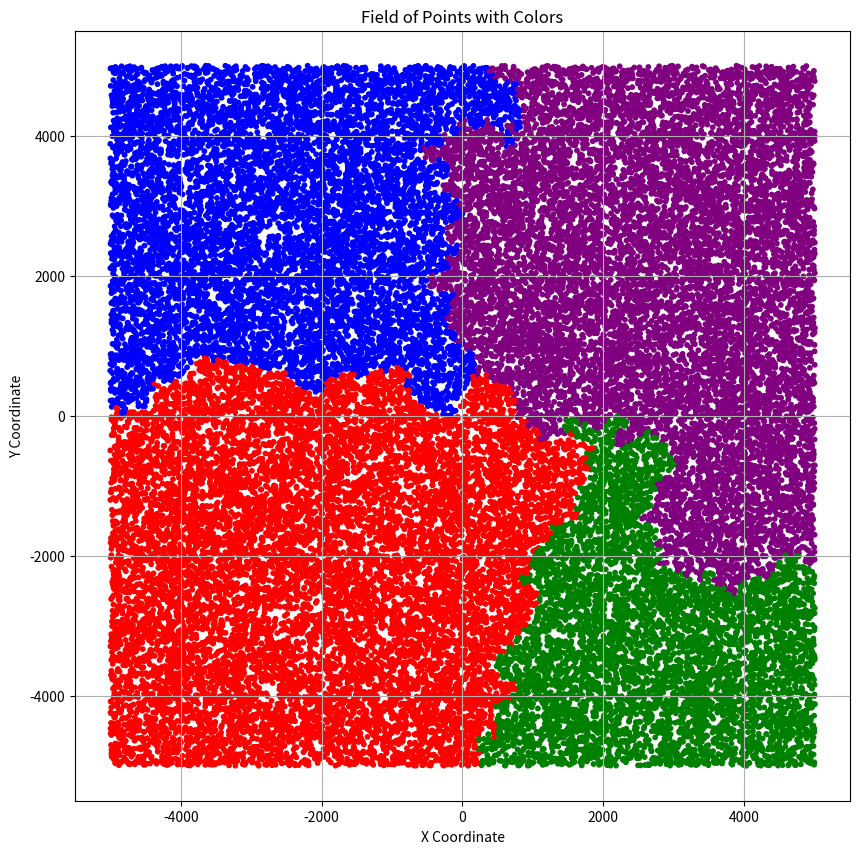
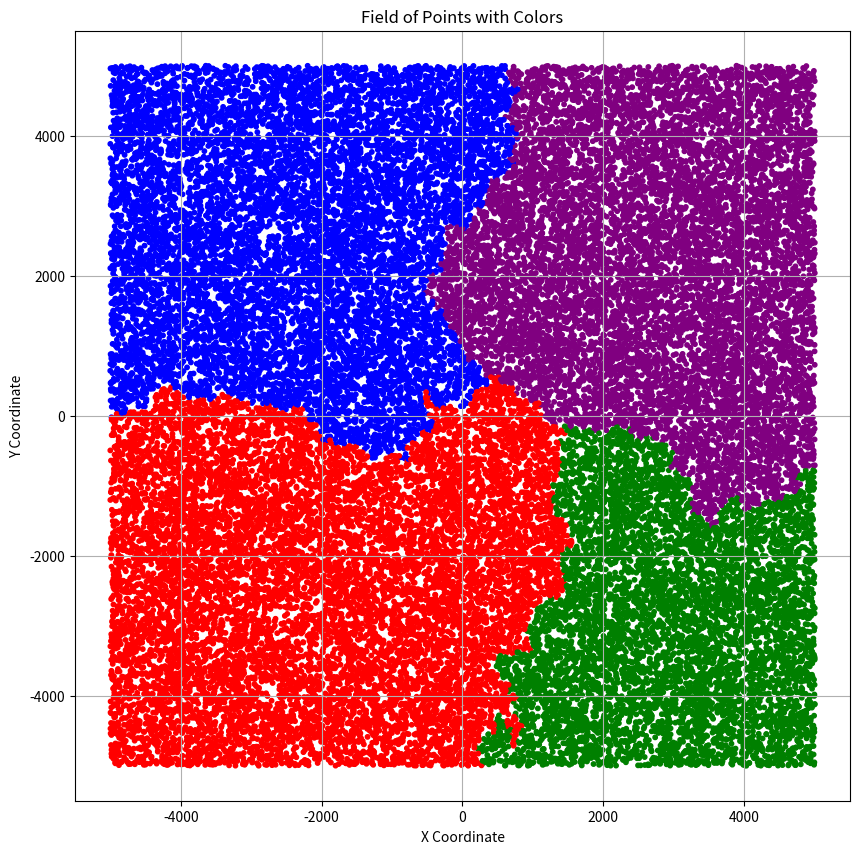
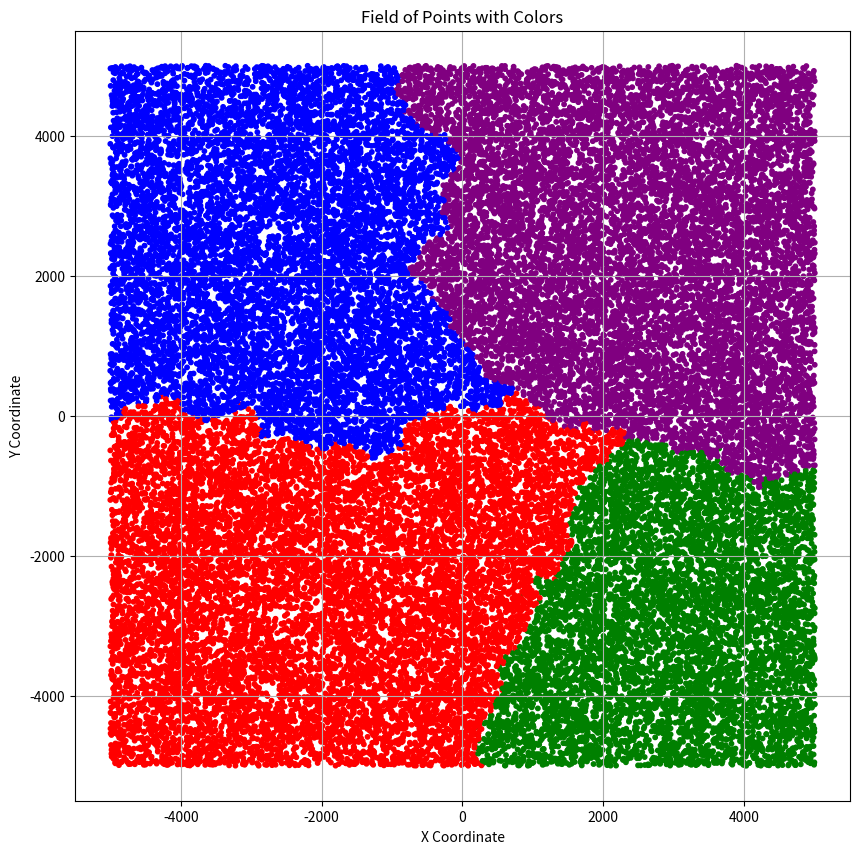
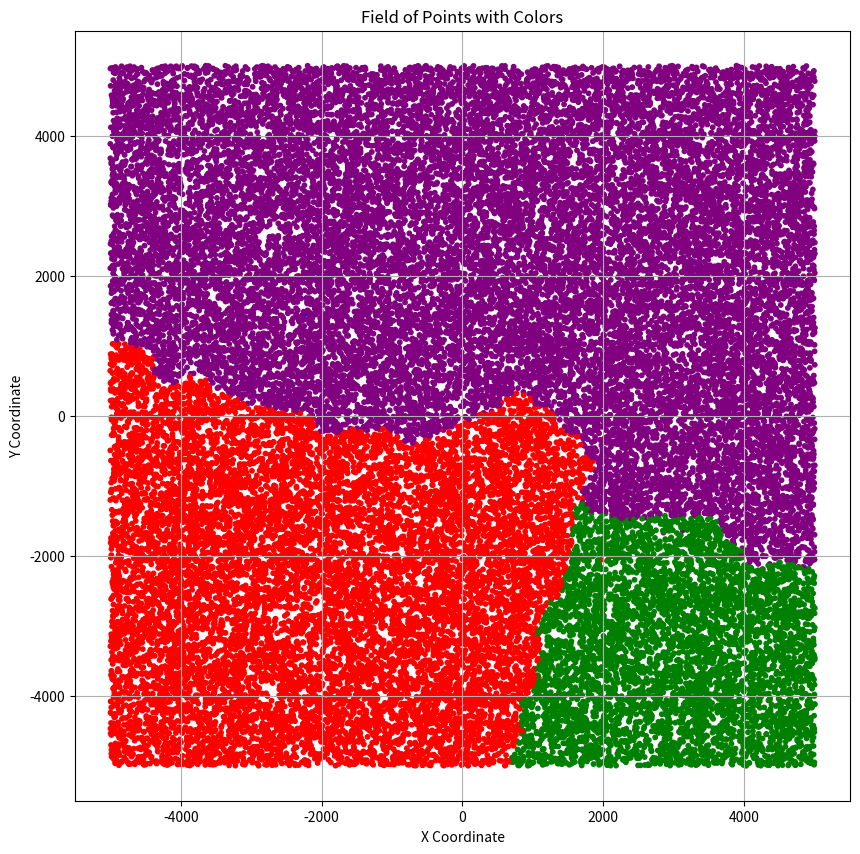

Python code for these plots, in order:
import copy
import heapq

import numpy as np
import matplotlib.pyplot as plt
import random

size = 5000

color_dict = {
    -1: "B",
    0: "R",
    1: "G",
    2: "B",
    3: "P"
}

def calibrate_i(index: int) -> int:
    return index + size

class KDTreeNode:
    def __init__(self, point, left=None, right=None):
        self.point = point  # The 2D point (x, y) stored in this node
        self.left = left    # Left subtree
        self.right = right  # Right subtree


class KDTree:
    def __init__(self):
        self.root = None

    def insert(self, point, depth=0):
        """Insert a new point into the KD-tree."""
        def _insert(node, point, depth):
            if node is None:
                return KDTreeNode(point)

            # Alternate between x and y axis
            axis = depth % 2
            if point[axis] < node.point[axis]:
                node.left = _insert(node.left, point, depth + 1)
            else:
                node.right = _insert(node.right, point, depth + 1)
            return node

        self.root = _insert(self.root, point, depth)

    def nearest_neighbor(self, target, depth=0, best=None):
        """Find the nearest neighbor for a target point."""
        def _nearest(node, target, depth, best):
            if node is None:
                return best

            # Compute squared distance to avoid unnecessary sqrt calls
            point = node.point
            dist = (point[0] - target[0]) ** 2 + (point[1] - target[1]) ** 2
            if best is None or dist < best[1]:
                best = (node.point, dist)

            # Determine which side of the split line to search
            axis = depth % 2
            next_branch = node.left if target[axis] < point[axis] else node.right
            opposite_branch = node.right if target[axis] < point[axis] else node.left

            # Search the nearest branch
            best = _nearest(next_branch, target, depth + 1, best)

            # Check if we need to search the opposite branch
            if (target[axis] - point[axis]) ** 2 < best[1]:
                best = _nearest(opposite_branch, target, depth + 1, best)

            return best

        best = _nearest(self.root, target, depth, best)
        return best[0]  # Return only the point, not the distance

    def k_nearest_neighbors(self, target, k, depth=0):
        """Find the k nearest neighbors for a target point."""
        heap = []  # Max-heap to store the k nearest neighbors

        def _k_nearest(node, target, depth):
            if node is None:
                return

            point = node.point
            dist = (point[0] - target[0]) ** 2 + (point[1] - target[1]) ** 2

            # If the heap is not full, add the current point
            if len(heap) < k:
                heapq.heappush(heap, (-dist, point))
            else:
                # If the heap is full and current point is closer, replace the farthest point
                if dist < -heap[0][0]:
                    heapq.heappushpop(heap, (-dist, point))

            # Determine which side of the split line to search
            axis = depth % 2
            next_branch = node.left if target[axis] < point[axis] else node.right
            opposite_branch = node.right if target[axis] < point[axis] else node.left

            # Search the nearest branch
            _k_nearest(next_branch, target, depth + 1)

            # Check if we need to search the opposite branch
            if (target[axis] - point[axis]) ** 2 < -heap[0][0] or len(heap) < k:
                _k_nearest(opposite_branch, target, depth + 1)

        _k_nearest(self.root, target, depth)
        return [point for _, point in sorted(heap, reverse=True)]


class Point:
    def __init__(self, x=0, y=0, color = -1):
        self.x = x
        self.y = y
        self.color = color

    def __repr__(self):
        return f"Point: {self.x} {self.y} {self.color}"

class Matrix:
    def __init__(self):
        # Store only needed points in a dictionary
        self.point_map = {}

    def add_point(self, x: int, y: int, color = -1):
        # Use calibrated coordinates for dictionary keys
        key = (x, y)
        if key in self.point_map:
            return False
        if key not in self.point_map:
            self.point_map[key] = Point(x, y, color)
        return True

    def add_point_force(self, color = -1):
        while True:
            x = random.randint(0, size * 2 + 1)
            y = random.randint(0, size * 2 + 1)
            if self.add_point(x, y, color):
                break


    def basi_init(self):
        # Initialize points for "R"
            self.add_point(calibrate_i(-4500), calibrate_i(-4400), 0),
            self.add_point(calibrate_i(-4100), calibrate_i(-3000), 0),
            self.add_point(calibrate_i(-1800), calibrate_i(-2400), 0),
            self.add_point(calibrate_i(-2000), calibrate_i(-1400), 0),
            self.add_point(calibrate_i(-2500), calibrate_i(-3400), 0)

        # Initialize points for "G"
            self.add_point(calibrate_i(4500), calibrate_i(-4400), 1),
            self.add_point(calibrate_i(4100), calibrate_i(-3000), 1),
            self.add_point(calibrate_i(1800), calibrate_i(-2400), 1),
            self.add_point(calibrate_i(2500), calibrate_i(-3400), 1),
            self.add_point(calibrate_i(2000), calibrate_i(-1400), 1)

        # Initialize points for "B"
            self.add_point(calibrate_i(-4500), calibrate_i(4400), 2),
            self.add_point(calibrate_i(-4100), calibrate_i(3000), 2),
            self.add_point(calibrate_i(-1800), calibrate_i(2400), 2),
            self.add_point(calibrate_i(-2500), calibrate_i(3400), 2),
            self.add_point(calibrate_i(-2000), calibrate_i(1400), 2)

        # Initialize points for "P"
            self.add_point(calibrate_i(4500), calibrate_i(4400), 3),
            self.add_point(calibrate_i(4100), calibrate_i(3000), 3),
            self.add_point(calibrate_i(1800), calibrate_i(2400), 3),
            self.add_point(calibrate_i(2500), calibrate_i(3400), 3),
            self.add_point(calibrate_i(2000), calibrate_i(1400), 3)



    #Function to draw the matrix with colored points

    def display_field(self):
        """Display the field with colored points."""
        color_map = {
            -1: 'black',
            0: 'red',
            1: 'green',
            2: 'blue',
            3: 'purple'
        }

        x_coords = []
        y_coords = []
        colors = []

        for key in self.point_map:
            point = self.point_map[key]
            x_coords.append(point.x - size)
            y_coords.append(point.y - size)
            colors.append(color_map[point.color])

        plt.figure(figsize=(10, 10))
        plt.scatter(x_coords, y_coords, c=colors, s=10)

        plt.xlabel("X Coordinate")
        plt.ylabel("Y Coordinate")
        plt.title("Field of Points with Colors")
        plt.grid(True)
        plt.show()

def color(matrix, k = 1):
    tree = KDTree()
    for point in matrix.point_map.values():
        if point.color == -1:
            nearest = tree.k_nearest_neighbors((point.x, point.y), k)
            dic = {}
            for neighbor in nearest:
                _point = matrix.point_map[(neighbor[0], neighbor[1])]
                dic[_point.color] = dic.get(_point.color, 0) + 1

            point.color = max(dic, key=dic.get)
            _color = max(dic, key=dic.get)
            point.color = _color
        tree.insert((point.x, point.y))
    matrix.display_field()


# Example usage
matrix = Matrix()
matrix.basi_init()

for i in range(0, 40000):
    matrix.add_point_force(-1)

print("added")
color(copy.deepcopy(matrix), 1)
color(copy.deepcopy(matrix), 3)
color(copy.deepcopy(matrix), 7)
color(copy.deepcopy(matrix), 15)
